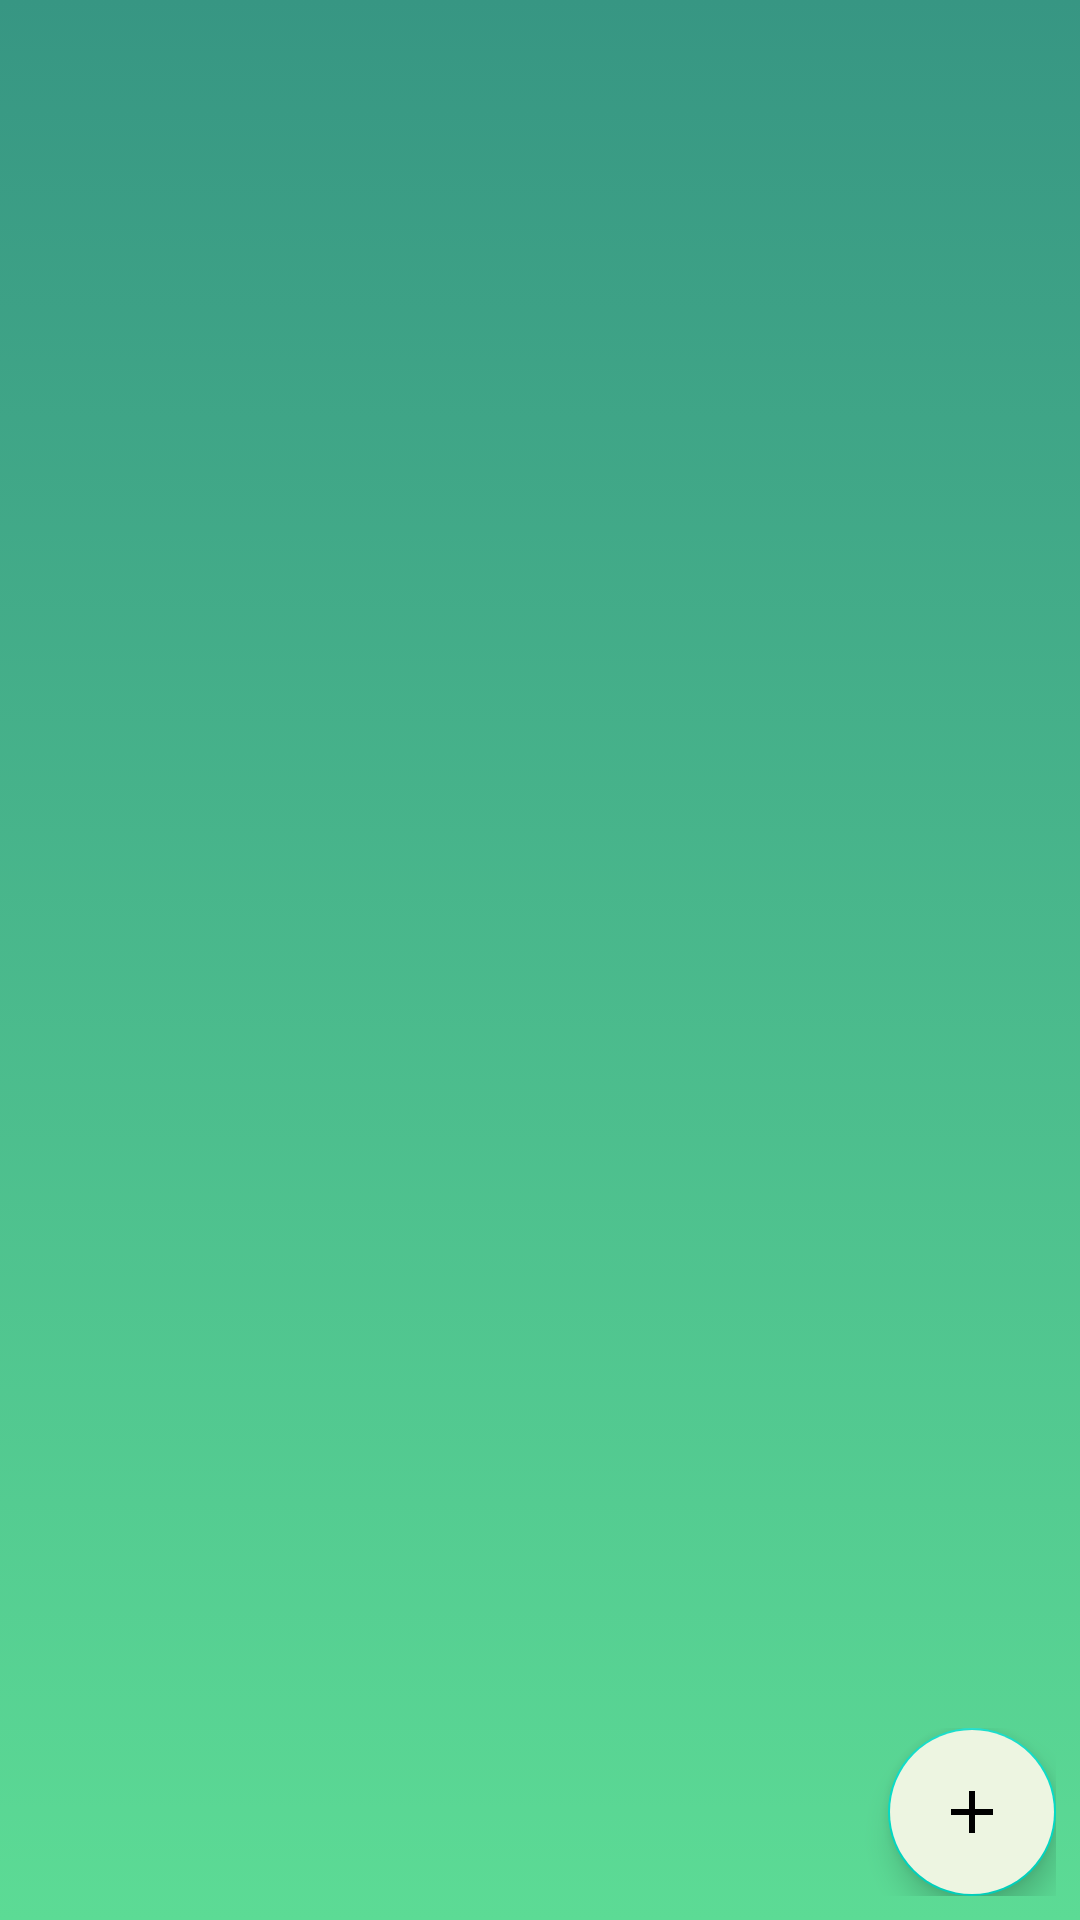

Here is an Android app screen rendered from its layout file. Give the layout XML and the strings, colors and styles it references.
<!-- AndroidManifest.xml: application theme Theme.UdacityFirstProject -->
<!-- res/layout/fragment_show_list.xml -->
<?xml version="1.0" encoding="utf-8"?>
<layout xmlns:android="http://schemas.android.com/apk/res/android"
    xmlns:tools="http://schemas.android.com/tools"
    tools:context=".views.showlist.ShowListFragment">

    <FrameLayout
        android:layout_width="match_parent"
        android:layout_height="match_parent"
        android:background="@drawable/w_screen_back">

        <LinearLayout
            android:id="@+id/fieldsFather"
            android:layout_width="match_parent"
            android:layout_height="match_parent"
            android:orientation="vertical"
            android:padding="8dp">

            <ScrollView
                android:layout_width="match_parent"
                android:layout_height="wrap_content"
                >

                <LinearLayout
                    android:id="@+id/items_container"
                    android:layout_width="match_parent"
                    android:layout_height="match_parent"
                    android:animateLayoutChanges="true"
                    android:orientation="vertical" />
            </ScrollView>


            <View
                android:layout_width="match_parent"
                android:layout_height="0dp"
                android:layout_weight="1" />

            <LinearLayout
                android:layout_width="match_parent"
                android:layout_height="wrap_content">


                <View
                    android:layout_width="0dp"
                    android:layout_height="0dp"
                    android:layout_weight="1" />

                <com.google.android.material.floatingactionbutton.FloatingActionButton
                    android:id="@+id/floating_btn"
                    android:layout_width="wrap_content"
                    android:layout_height="wrap_content"
                    android:backgroundTint="@color/textColor"
                    android:src="@drawable/ic_baseline_add_24" />
            </LinearLayout>
        </LinearLayout>
    </FrameLayout>
</layout>
<!-- resources referenced by this layout -->
<resources>
  <color name="textColor">#EDF5E1</color>
  <!-- drawable ic_baseline_add_24 (drawable) -->
  <vector android:height="24dp" android:tint="#EDF5E1"
      android:viewportHeight="24" android:viewportWidth="24"
      android:width="24dp" xmlns:android="http://schemas.android.com/apk/res/android">
      <path android:fillColor="@android:color/white" android:pathData="M19,13h-6v6h-2v-6H5v-2h6V5h2v6h6v2z"/>
  </vector>
  <!-- drawable w_screen_back (drawable) -->
  <?xml version="1.0" encoding="utf-8"?>
  <selector xmlns:android="http://schemas.android.com/apk/res/android">
      <item>
          <shape android:shape="rectangle">
              <gradient android:startColor="@color/colorPrimary" android:endColor="@color/colorPrimaryDark" android:angle="90"/>
          </shape>
      </item>
  </selector>
  <style name="Theme.UdacityFirstProject" parent="Theme.MaterialComponents.Light.NoActionBar">
          
          <item name="colorPrimary">@color/DarkColor</item>
          <item name="colorPrimaryVariant">#032B53</item>
          <item name="colorOnPrimary">@color/white</item>
          
          <item name="colorSecondary">@color/teal_200</item>
          <item name="colorSecondaryVariant">@color/teal_700</item>
          <item name="colorOnSecondary">@color/black</item>
          
          <item name="android:statusBarColor">?attr/colorPrimaryVariant</item>
          
      </style>
  <color name="colorPrimary">#5CDB95</color>
  <color name="colorPrimaryDark">#379683</color>
  <color name="DarkColor">#05386B</color>
  <color name="white">#FFFFFFFF</color>
  <color name="teal_200">#FF03DAC5</color>
  <color name="teal_700">#FF018786</color>
  <color name="black">#FF000000</color>
</resources>
